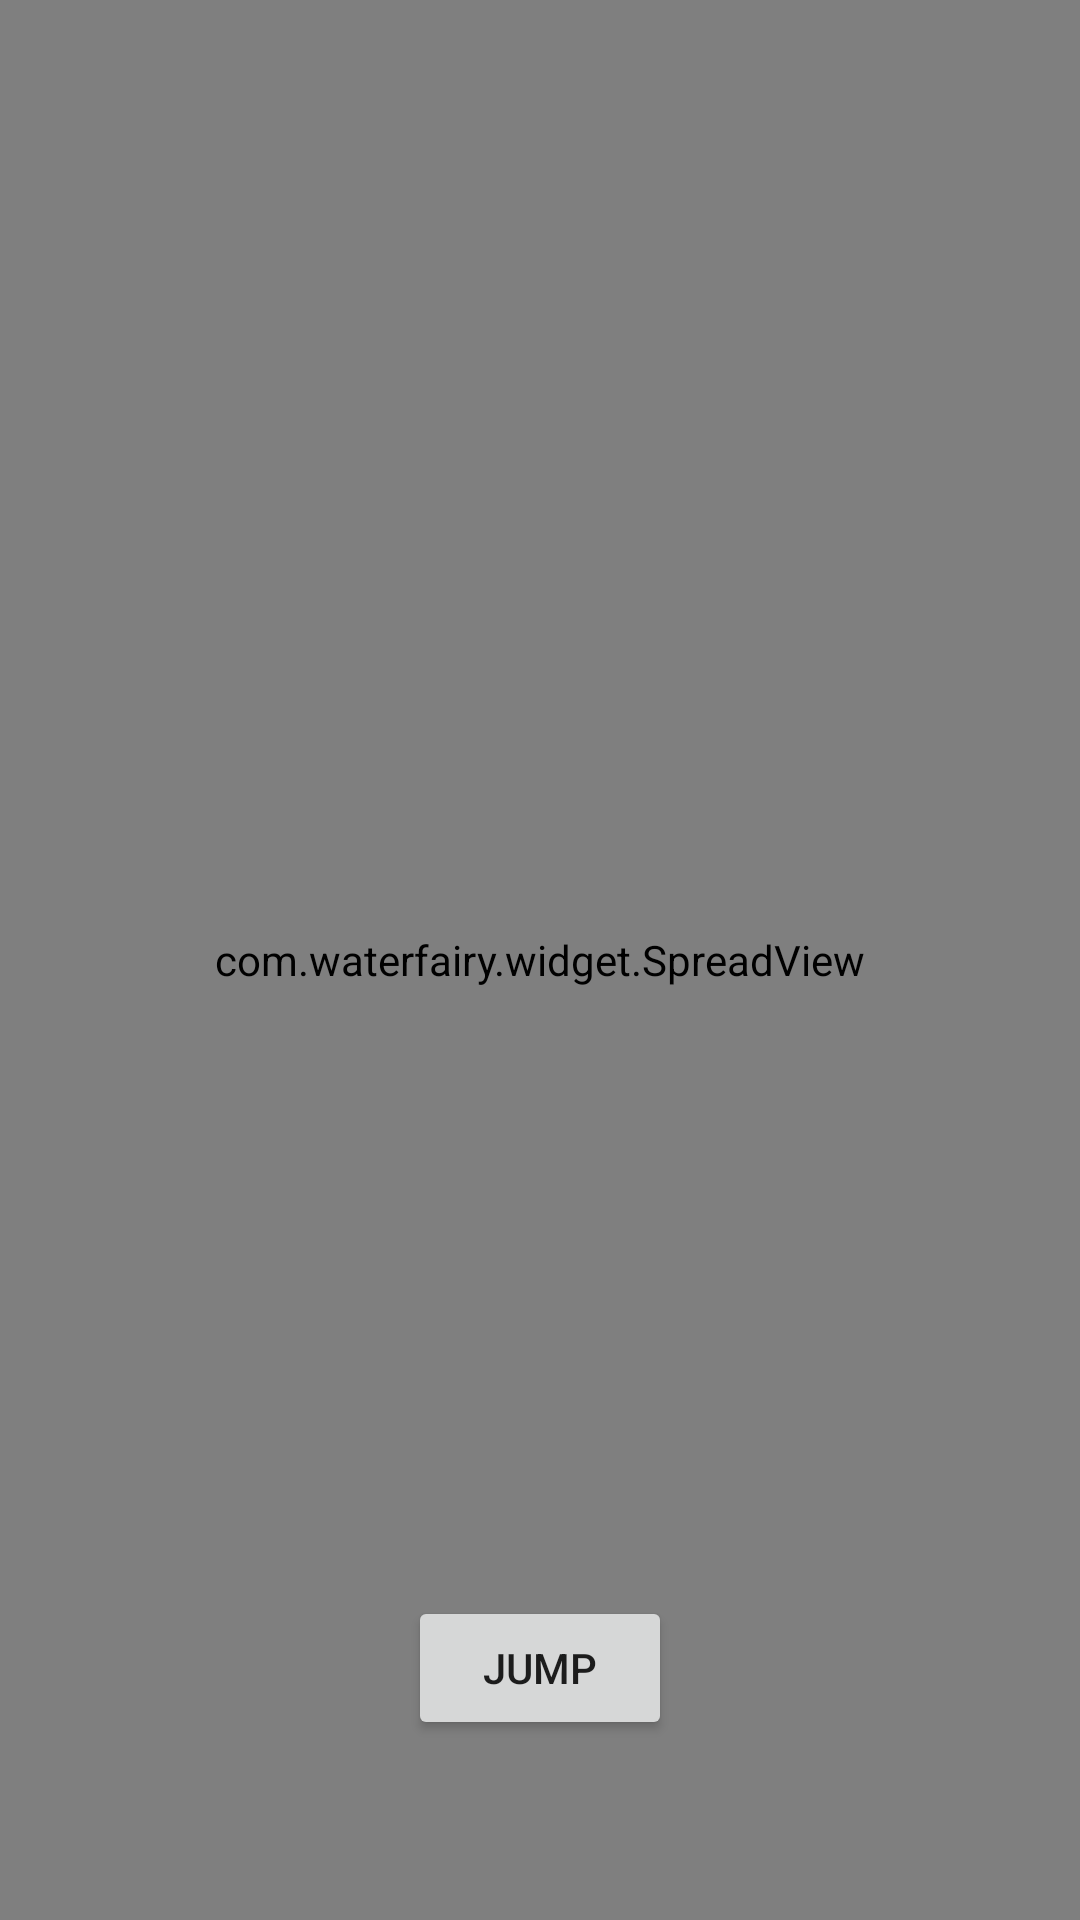

Here is an Android app screen rendered from its layout file. Give the layout XML and the strings, colors and styles it references.
<!-- AndroidManifest.xml: application theme AppTheme -->
<!-- res/layout/activity_sprea.xml -->
<?xml version="1.0" encoding="utf-8"?>
<RelativeLayout xmlns:android="http://schemas.android.com/apk/res/android"
    xmlns:app="http://schemas.android.com/apk/res-auto"
    xmlns:tools="http://schemas.android.com/tools"

    android:layout_width="match_parent"
    android:layout_height="match_parent"
    tools:context="com.waterfairy.tool3.activity.SpreadActivity">

    <com.waterfairy.widget.SpreadView
        android:id="@+id/spread_view"
        android:layout_width="match_parent"
        android:layout_height="match_parent" />

    <Button
        android:id="@+id/jump"
        android:layout_width="wrap_content"
        android:layout_height="wrap_content"
        android:layout_alignParentBottom="true"
        android:layout_centerHorizontal="true"
        android:layout_marginBottom="60dp"
        android:text="jump" />
</RelativeLayout>
<!-- resources referenced by this layout -->
<resources>
  <style name="AppTheme" parent="Theme.AppCompat.Light.DarkActionBar">
          
          <item name="colorPrimary">@color/colorPrimary</item>
          <item name="colorPrimaryDark">@color/colorPrimaryDark</item>
          <item name="colorAccent">@color/colorAccent</item>
          <item name="android:animateLayoutChanges">false</item>
          
          
          
      </style>
  <color name="colorPrimary">#3F51B5</color>
  <color name="colorPrimaryDark">#303F9F</color>
  <color name="colorAccent">#f49584</color>
</resources>
